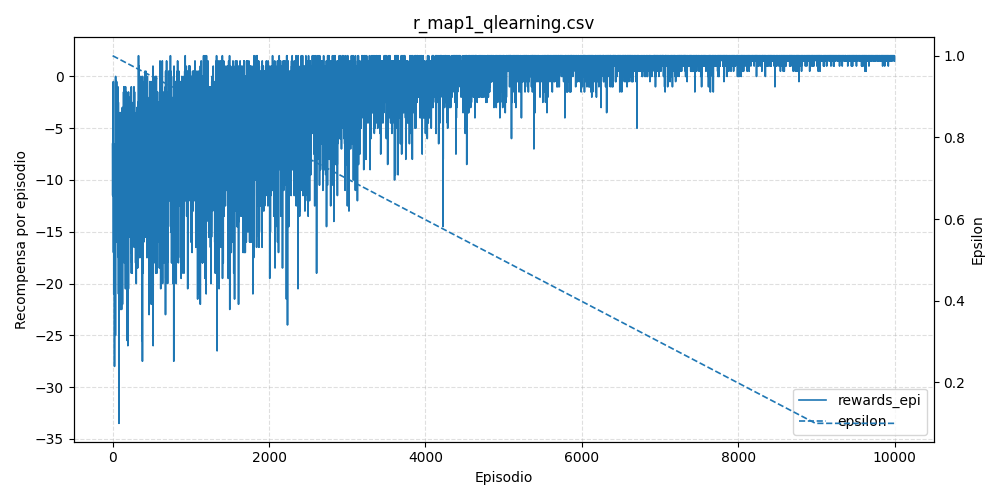

Data behind this chart, as committed beside it:
episode, rewards_epi, epsilon
0, -6.5, 0.9999
1, -11.5, 0.9998
2, -6.5, 0.9997
3, -11.0, 0.9996
4, -7.5, 0.9995
5, -6.5, 0.9994
6, -7.0, 0.9993
7, -11.5, 0.9992
8, -3.5, 0.9991
9, -0.5, 0.999
10, -10.5, 0.9989
11, -17.0, 0.9988
12, -6.5, 0.9987
13, -10.0, 0.9986
14, -8.5, 0.9985
15, -21.0, 0.9984
16, -7.5, 0.9983
17, -16.0, 0.9982
18, -13.0, 0.9981
19, -11.5, 0.998
20, -14.5, 0.9979
21, -21.0, 0.9978
22, -17.0, 0.9977
23, -11.5, 0.9976
24, -28.0, 0.9975
25, -8.0, 0.9974
26, -11.5, 0.9973
27, -8.0, 0.9972
28, -7.5, 0.9971
29, -18.0, 0.997
30, -7.0, 0.9969
31, -12.5, 0.9968
32, -12.0, 0.9967
33, -14.0, 0.9966
34, -14.5, 0.9965
35, -6.5, 0.9964
36, -25.0, 0.9963
37, -7.5, 0.9962
38, 0.0, 0.9961
39, -11.5, 0.996
40, -8.0, 0.9959
41, -16.0, 0.9958
42, -11.5, 0.9957
43, -12.5, 0.9956
44, -12.5, 0.9955
45, -11.5, 0.9954
46, -10.0, 0.9953
47, -13.0, 0.9952
48, -12.5, 0.9951
49, -9.5, 0.995
50, -7.0, 0.9949
51, -0.5, 0.9948
52, -2.5, 0.9947
53, -12.5, 0.9946
54, -1.0, 0.9945
55, -9.0, 0.9944
56, -12.0, 0.9943
57, -4.0, 0.9942
58, -10.0, 0.9941
59, -10.5, 0.994
... 9,940 more rows
